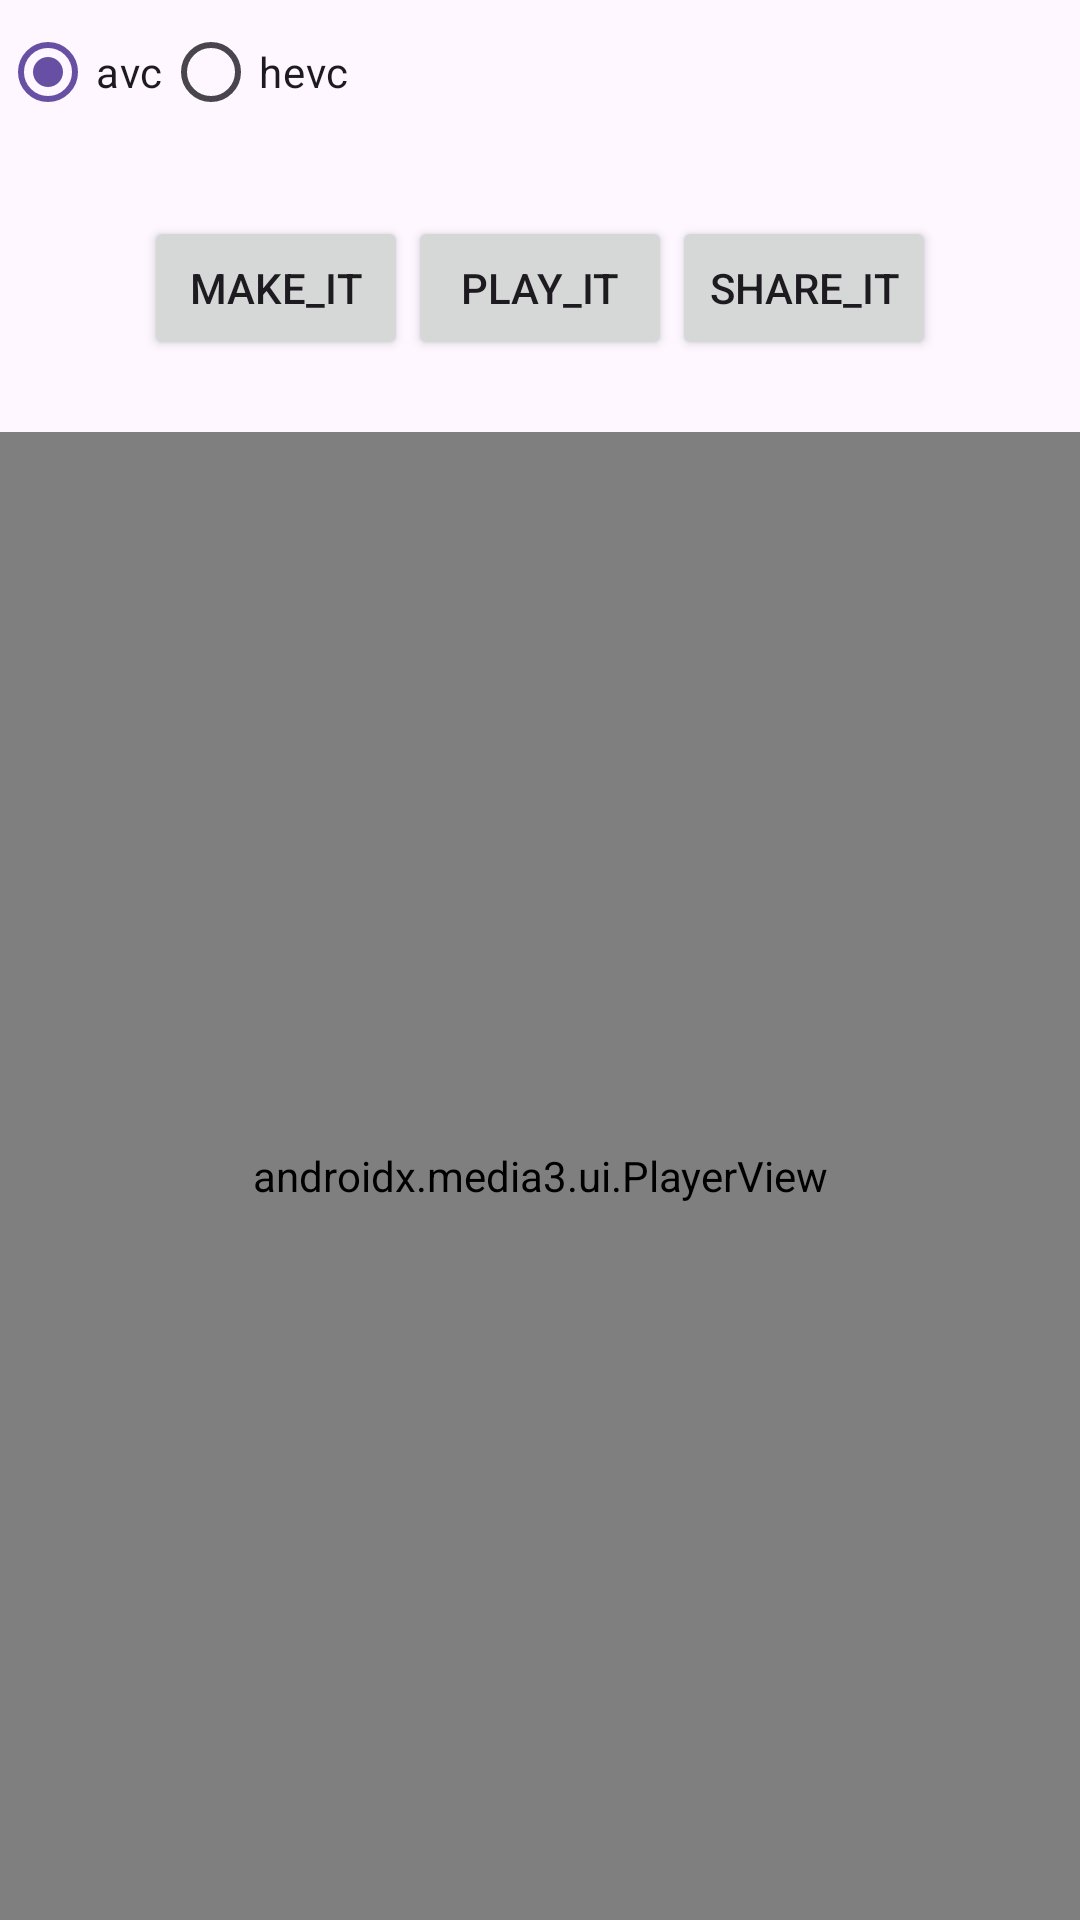

Produce the Android XML layout that renders to this screen, including the resource entries it uses.
<!-- AndroidManifest.xml: application theme Theme.AndroidGallery -->
<!-- res/layout/memories_view.xml -->
<?xml version="1.0" encoding="utf-8"?>
<LinearLayout xmlns:android="http://schemas.android.com/apk/res/android"
    xmlns:tools="http://schemas.android.com/tools"
    android:layout_width="match_parent"
    android:layout_height="match_parent"
    android:orientation="vertical"
    tools:context=".ui.memories.MemoriesActivity">

    <RadioGroup
        android:id="@+id/codec"
        android:layout_width="match_parent"
        android:layout_height="wrap_content"
        android:orientation="horizontal"
        >
        <RadioButton
            android:id="@+id/avc"
            android:text="avc"
            android:layout_width="wrap_content"
            android:layout_height="match_parent"
            android:checked="true"
            />
        <RadioButton
            android:id="@+id/hevc"
            android:text="hevc"
            android:layout_width="wrap_content"
            android:layout_height="match_parent"/>
    </RadioGroup>

    <LinearLayout
        android:layout_width="match_parent"
        android:layout_height="wrap_content"
        android:orientation="horizontal"
        android:layout_margin="16dp"
        android:padding="8dp"
        android:gravity="center">

        <Button
            android:id="@+id/bt_make"
            android:layout_width="wrap_content"
            android:layout_height="wrap_content"
            android:text="make_it"/>

        <Button
            android:id="@+id/bt_play"
            android:layout_width="wrap_content"
            android:layout_height="wrap_content"
            android:text="play_it"

            />

        <Button
            android:id="@+id/bt_share"
            android:layout_width="wrap_content"
            android:layout_height="wrap_content"
            android:text="share_it"

            />

    </LinearLayout>





    <androidx.media3.ui.PlayerView
        android:id="@+id/playerView"
        android:layout_width="match_parent"
        android:layout_height="match_parent"
        />

</LinearLayout>
<!-- resources referenced by this layout -->
<resources>
  <color name="md_theme_primary">#5F5790</color>
  <color name="md_theme_onPrimary">#FFFFFF</color>
  <color name="md_theme_primaryContainer">#E5DEFF</color>
  <color name="md_theme_onPrimaryContainer">#1B1149</color>
  <color name="md_theme_secondary">#605C71</color>
  <color name="md_theme_onSecondary">#FFFFFF</color>
  <color name="md_theme_secondaryContainer">#E5DFF9</color>
  <color name="md_theme_onSecondaryContainer">#1C192B</color>
  <color name="md_theme_tertiary">#7C5264</color>
  <color name="md_theme_onTertiary">#FFFFFF</color>
  <color name="md_theme_tertiaryContainer">#FFD8E6</color>
  <color name="md_theme_onTertiaryContainer">#301120</color>
  <color name="md_theme_error">#BA1A1A</color>
  <color name="md_theme_onError">#FFFFFF</color>
  <color name="md_theme_errorContainer">#FFDAD6</color>
  <color name="md_theme_onErrorContainer">#410002</color>
  <color name="md_theme_background">#FDF8FF</color>
  <color name="md_theme_onBackground">#1C1B20</color>
  <color name="md_theme_surface">#FDF8FF</color>
  <color name="md_theme_onSurface">#1C1B20</color>
  <color name="md_theme_surfaceVariant">#E5E0EC</color>
  <color name="md_theme_onSurfaceVariant">#48454E</color>
  <color name="md_theme_outline">#79757F</color>
  <color name="md_theme_outlineVariant">#C9C5D0</color>
  <color name="md_theme_inverseSurface">#312F36</color>
  <color name="md_theme_inverseOnSurface">#F4EFF7</color>
  <color name="md_theme_inversePrimary">#C9BFFF</color>
  <color name="md_theme_primaryFixed">#E5DEFF</color>
  <color name="md_theme_onPrimaryFixed">#1B1149</color>
  <color name="md_theme_primaryFixedDim">#C9BFFF</color>
  <color name="md_theme_onPrimaryFixedVariant">#473F77</color>
  <color name="md_theme_secondaryFixed">#E5DFF9</color>
  <color name="md_theme_onSecondaryFixed">#1C192B</color>
  <color name="md_theme_secondaryFixedDim">#C9C3DC</color>
  <color name="md_theme_onSecondaryFixedVariant">#484459</color>
  <color name="md_theme_tertiaryFixed">#FFD8E6</color>
  <color name="md_theme_onTertiaryFixed">#301120</color>
  <color name="md_theme_tertiaryFixedDim">#EDB8CD</color>
  <color name="md_theme_onTertiaryFixedVariant">#623B4C</color>
  <color name="md_theme_surfaceDim">#DDD8E0</color>
  <color name="md_theme_surfaceBright">#FDF8FF</color>
  <color name="md_theme_surfaceContainerLowest">#FFFFFF</color>
  <color name="md_theme_surfaceContainerLow">#F7F2FA</color>
  <color name="md_theme_surfaceContainer">#F1ECF4</color>
  <color name="md_theme_surfaceContainerHigh">#EBE6EE</color>
  <color name="md_theme_surfaceContainerHighest">#E5E1E9</color>
</resources>
